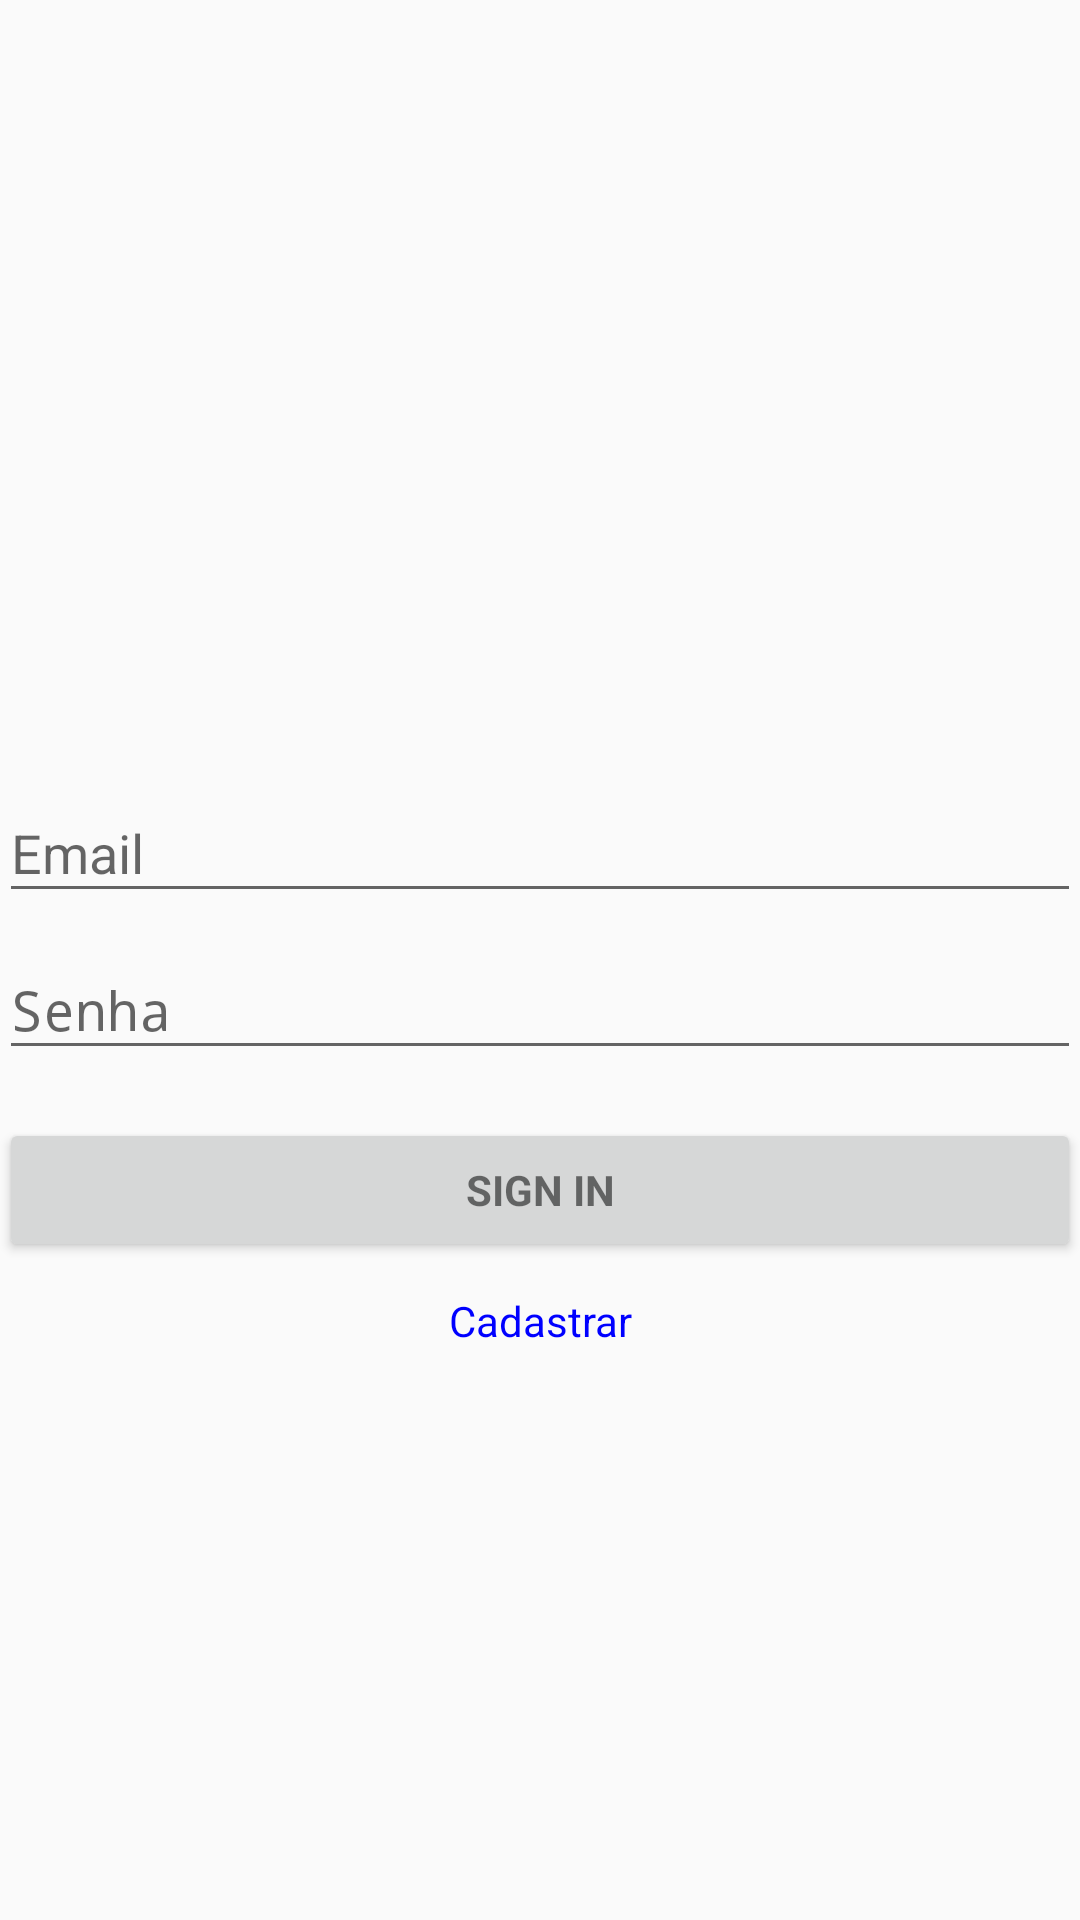

Reconstruct the res/layout file that produces this screen, plus the resources it refers to.
<!-- AndroidManifest.xml: application theme AppTheme -->
<!-- res/layout/content_login.xml -->
<?xml version="1.0" encoding="utf-8"?>
<RelativeLayout xmlns:android="http://schemas.android.com/apk/res/android"
    xmlns:app="http://schemas.android.com/apk/res-auto"
    xmlns:tools="http://schemas.android.com/tools"
    android:layout_width="match_parent"
    android:layout_height="match_parent"
    android:gravity="center_horizontal"
    android:layout_below="@+id/logo"
    android:paddingBottom="@dimen/activity_vertical_margin"
    android:paddingLeft="@dimen/activity_horizontal_margin"
    android:paddingRight="@dimen/activity_horizontal_margin"
    android:paddingTop="@dimen/activity_vertical_margin"
    app:layout_behavior="@string/appbar_scrolling_view_behavior"
    tools:context=".LoginActivity"
    tools:showIn="@layout/activity_login">

    
    <ProgressBar
        android:layout_alignParentBottom="true"
        android:layout_centerHorizontal="true"
        android:id="@+id/login_progress"
        android:layout_width="wrap_content"
        android:layout_height="wrap_content"
        android:layout_marginBottom="8dp"
        android:visibility="gone" />

    <ScrollView
        android:id="@+id/login_form"
        android:layout_width="match_parent"
        android:layout_height="match_parent"
        android:layout_alignParentTop="true"
        android:layout_toRightOf="@+id/login_progress"
        android:layout_toEndOf="@+id/login_progress"
        android:layout_marginTop="252dp">

        <LinearLayout
            android:id="@+id/email_login_form"
            android:layout_width="match_parent"
            android:layout_height="wrap_content"
            android:orientation="vertical">

            <android.support.design.widget.TextInputLayout
                android:layout_width="match_parent"
                android:layout_height="wrap_content">

                <AutoCompleteTextView
                    android:id="@+id/email"
                    android:layout_width="match_parent"
                    android:layout_height="wrap_content"
                    android:hint="@string/prompt_email"
                    android:inputType="textEmailAddress"
                    android:maxLines="1" />

            </android.support.design.widget.TextInputLayout>

            <android.support.design.widget.TextInputLayout
                android:layout_width="match_parent"
                android:layout_height="wrap_content">

                <EditText
                    android:id="@+id/password"
                    android:layout_width="match_parent"
                    android:layout_height="wrap_content"
                    android:hint="@string/prompt_password"
                    android:imeActionId="@+id/login"
                    android:imeActionLabel="@string/action_sign_in_short"
                    android:imeOptions="actionUnspecified"
                    android:inputType="textPassword"
                    android:maxLines="1" />

            </android.support.design.widget.TextInputLayout>

            <Button
                android:onClick="sendLoginData"
                android:id="@+id/email_sign_in_button"
                style="?android:textAppearanceSmall"
                android:layout_width="match_parent"
                android:layout_height="wrap_content"
                android:layout_marginTop="16dp"
                android:text="@string/action_sign_in"
                android:textStyle="bold" />

            <TextView
                android:layout_width="match_parent"
                android:layout_height="wrap_content"
                android:layout_marginTop="10dp"
                android:gravity="center"
                android:onClick="callSignUp"
                android:text="@string/action_sign_up_call"
                android:textColor="#0000ff" />

        </LinearLayout>
    </ScrollView>
</RelativeLayout>
<!-- res/layout/activity_login.xml (included above) -->
<?xml version="1.0" encoding="utf-8"?>
<RelativeLayout xmlns:android="http://schemas.android.com/apk/res/android"
    xmlns:tools="http://schemas.android.com/tools"
    android:layout_width="match_parent"
    android:layout_height="match_parent"
    tools:context=".LoginActivity">

    <include
        layout="@layout/content_login" />

</RelativeLayout>
<!-- resources referenced by this layout -->
<resources>
  <string name="action_sign_in">Sign in</string>
  <string name="action_sign_in_short">Sign in</string>
  <string name="action_sign_up_call">Cadastrar</string>
  <string name="prompt_email">Email</string>
  <string name="prompt_password">Senha</string>
  <style name="AppTheme" parent="Theme.AppCompat.Light.DarkActionBar">
          
          <item name="colorPrimary">@color/colorPrimary</item>
          <item name="colorPrimaryDark">@color/colorPrimaryDark</item>
          <item name="colorAccent">@color/colorAccent</item>
      </style>
  <!-- not gathered from this repository: default colours our renderer supplied (Android Studio template values) -->
  <color name="colorPrimary">#FF6200EE</color>
  <color name="colorPrimaryDark">#FF3700B3</color>
  <color name="colorAccent">#FF03DAC5</color>
</resources>
